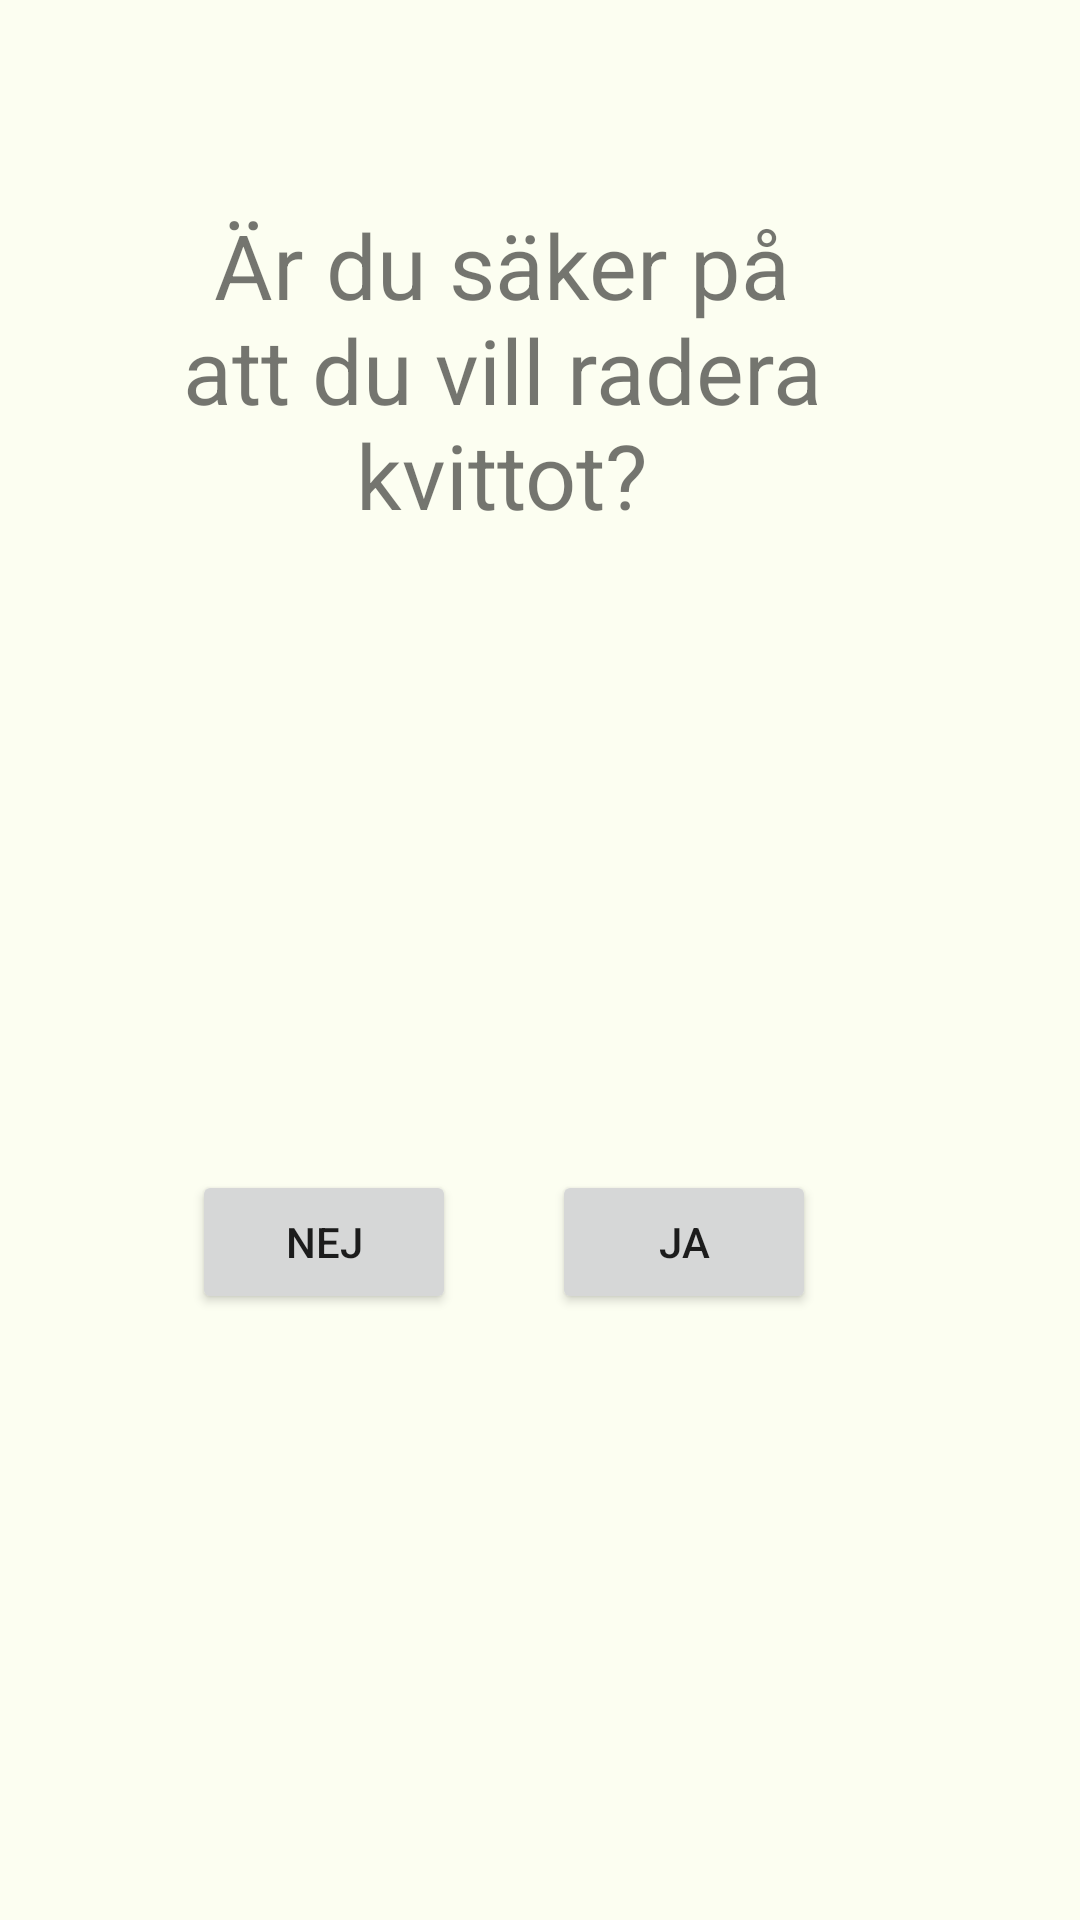

Reconstruct the res/layout file that produces this screen, plus the resources it refers to.
<!-- AndroidManifest.xml: application theme AppTheme -->
<!-- res/layout/activity_accept_delete.xml -->
<?xml version="1.0" encoding="utf-8"?>
<android.support.v4.widget.DrawerLayout xmlns:android="http://schemas.android.com/apk/res/android"
    xmlns:tools="http://schemas.android.com/tools"
    xmlns:app="http://schemas.android.com/apk/res-auto"
    android:id="@+id/activityAcceptRemoval"
    android:layout_width="match_parent"
    android:layout_height="match_parent"
    android:background="@android:color/background_light">

    <android.support.constraint.ConstraintLayout
        android:layout_width="match_parent"
        android:layout_height="match_parent"
        android:background="@color/background_color"
        android:textAlignment="viewStart">
    <Button
        android:id="@+id/btn_yes_delete"
        android:layout_width="wrap_content"
        android:layout_height="wrap_content"
        android:layout_marginTop="48dp"
        android:layout_marginEnd="88dp"
        android:text="Ja"
        app:layout_constraintEnd_toEndOf="parent"
        app:layout_constraintTop_toBottomOf="@+id/txt_message_delete" />

    <Button
        android:id="@+id/btn_no_delete"
        android:layout_width="wrap_content"
        android:layout_height="wrap_content"
        android:layout_marginStart="8dp"
        android:layout_marginTop="48dp"
        android:layout_marginEnd="8dp"
        android:text="Nej"
        app:layout_constraintEnd_toStartOf="@+id/btn_yes_delete"
        app:layout_constraintHorizontal_bias="0.7"
        app:layout_constraintStart_toStartOf="parent"
        app:layout_constraintTop_toBottomOf="@+id/txt_message_delete" />

    <TextView
        android:id="@+id/txt_message_delete"
        android:layout_width="227dp"
        android:layout_height="274dp"
        android:layout_marginStart="106dp"
        android:layout_marginTop="68dp"
        android:layout_marginEnd="79dp"
        android:text="Är du säker på att du vill radera kvittot?"
        android:textAlignment="center"
        android:textSize="30sp"
        app:layout_constraintEnd_toEndOf="parent"
        app:layout_constraintHorizontal_bias="1.0"
        app:layout_constraintStart_toStartOf="parent"
        app:layout_constraintTop_toTopOf="parent" />
</android.support.constraint.ConstraintLayout>
<android.support.design.widget.NavigationView
android:layout_width="wrap_content"
android:layout_height="match_parent"
app:menu="@menu/navigation_menu"
android:layout_gravity="start"
app:headerLayout="@layout/nav_header"
android:id="@+id/nv">

</android.support.design.widget.NavigationView>
    </android.support.v4.widget.DrawerLayout>
<!-- res/layout/nav_header.xml (included above) -->
<?xml version="1.0" encoding="utf-8"?>
<LinearLayout xmlns:android="http://schemas.android.com/apk/res/android"
    android:orientation="vertical"
    android:layout_width="match_parent"
    android:layout_height="wrap_content"
    android:gravity="center"
    android:background="@color/background_color">
    <ImageView
        android:layout_width="180dp"
        android:layout_height="130dp"
        android:layout_marginBottom="15dp"
        android:layout_marginTop="15dp"
        android:background="@drawable/kvitterlogo"/>

</LinearLayout>
<!-- resources referenced by this layout -->
<resources>
  <color name="background_color">#FCFEF1</color>
  <!-- drawable kvitterlogo: jpg bitmap (drawable, 7583 bytes) -->
  <style name="AppTheme" parent="Theme.AppCompat.Light.DarkActionBar">
          <item name="android:actionMenuTextColor">@color/colorDark</item>
          
          <item name="colorPrimary">@color/colorPrimary</item>
          <item name="colorPrimaryDark">@color/colorPrimaryDark</item>
          <item name="colorAccent">@color/colorAccent</item>
      </style>
  <color name="colorDark">#000C00</color>
  <color name="colorPrimary">#FFCC00</color>
  <color name="colorPrimaryDark">#00574B</color>
  <color name="colorAccent">#D81B60</color>
</resources>
